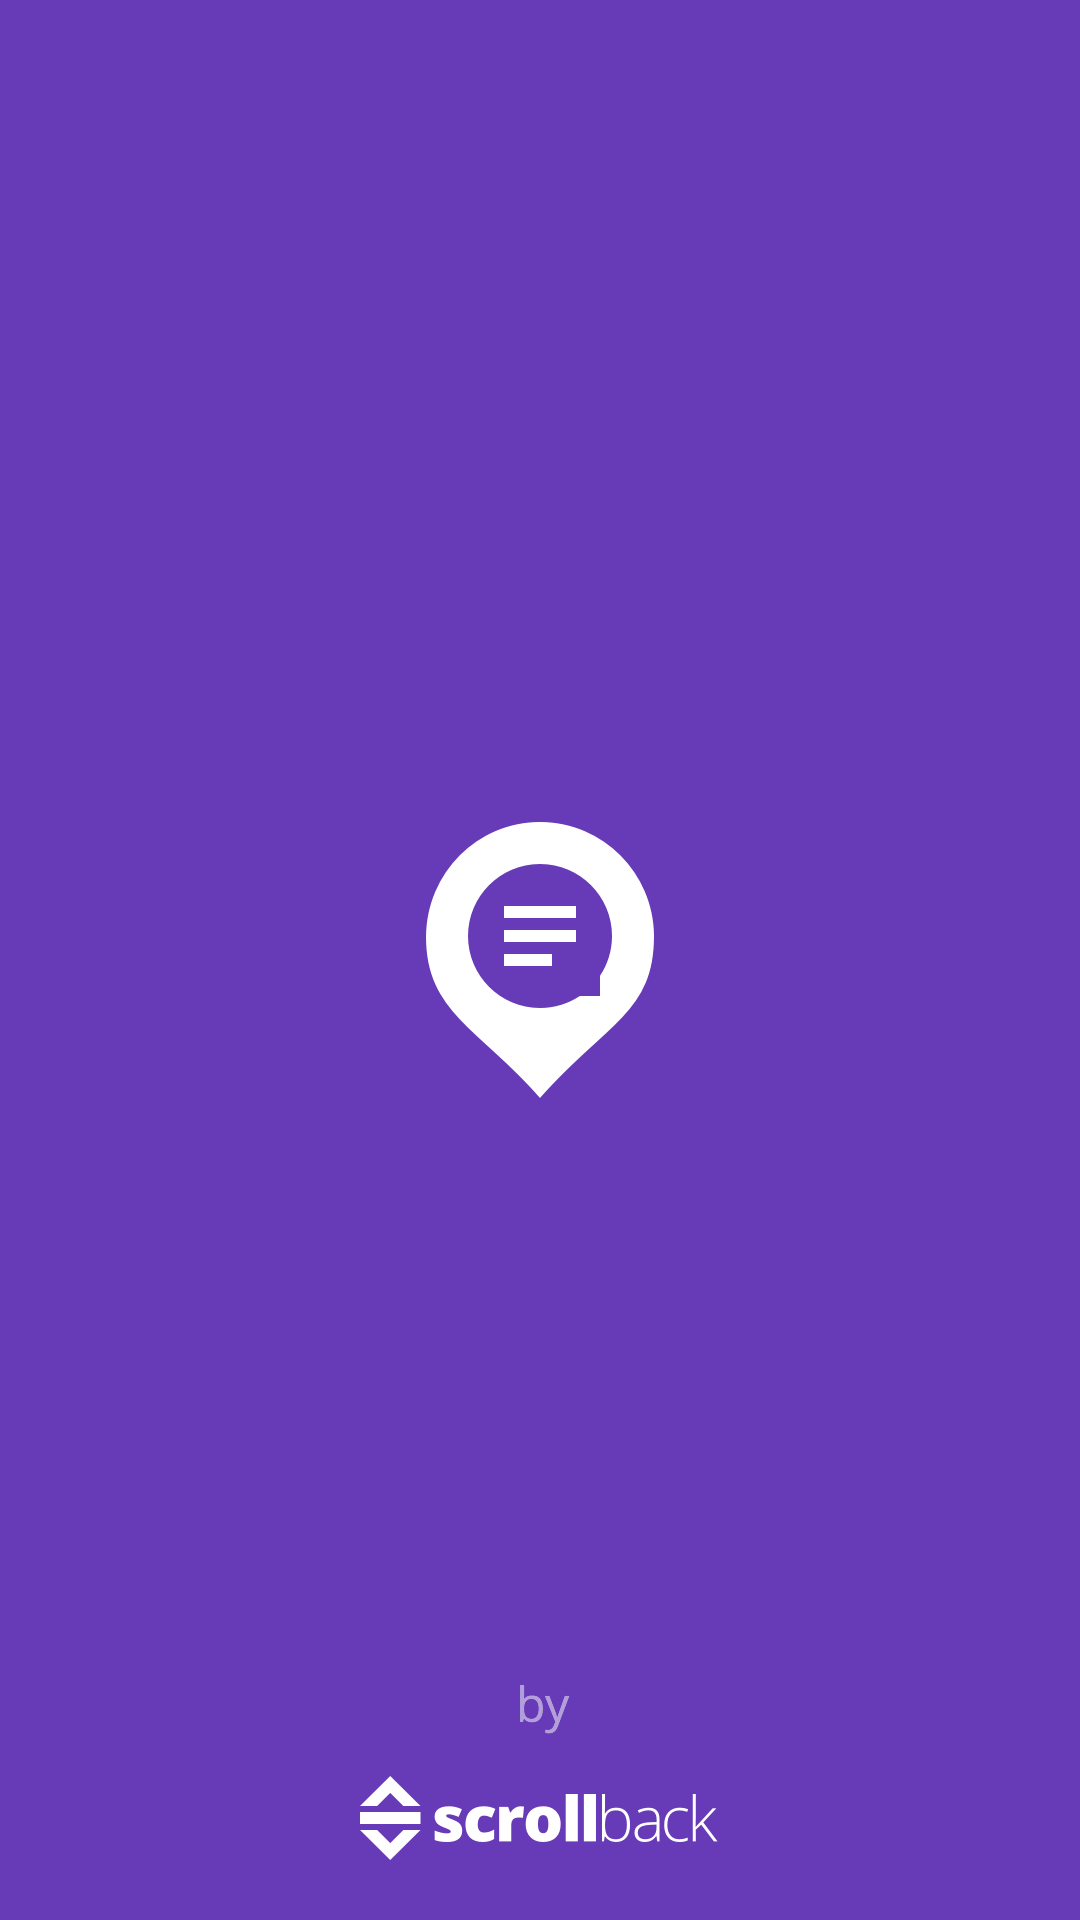

Layout XML and referenced resources for this Android screen:
<!-- AndroidManifest.xml: application theme AppTheme -->
<!-- res/layout/splash.xml -->
<?xml version="1.0" encoding="utf-8"?>
<RelativeLayout
    xmlns:android="http://schemas.android.com/apk/res/android"
    android:id="@+id/splash"
    android:layout_width="fill_parent"
    android:layout_height="fill_parent"
    android:background="@color/primary"
    android:padding="16dp">

    <ImageView
        android:layout_width="wrap_content"
        android:layout_height="wrap_content"
        android:layout_centerHorizontal="true"
        android:layout_centerVertical="true"
        android:src="@mipmap/ic_splash" />

    <ImageView
        android:id="@+id/imageview"
        android:layout_width="wrap_content"
        android:layout_height="wrap_content"
        android:layout_centerHorizontal="true"
        android:layout_alignParentBottom="true"
        android:src="@mipmap/ic_by" />

</RelativeLayout>
<!-- resources referenced by this layout -->
<resources>
  <color name="primary">#673ab7</color>
  <!-- mipmap ic_by: png bitmap (mipmap-hdpi, 2632 bytes) -->
  <!-- mipmap ic_splash: png bitmap (mipmap-hdpi, 3843 bytes) -->
  <style name="AppTheme" parent="Theme.AppCompat.Light.DarkActionBar">
          <item name="colorPrimary">@color/primary</item>
          <item name="colorPrimaryDark">@color/primary_dark</item>
          <item name="colorAccent">@color/accent</item>
      </style>
  <color name="primary_dark">#563099</color>
  <color name="accent">#33ccaa</color>
</resources>
